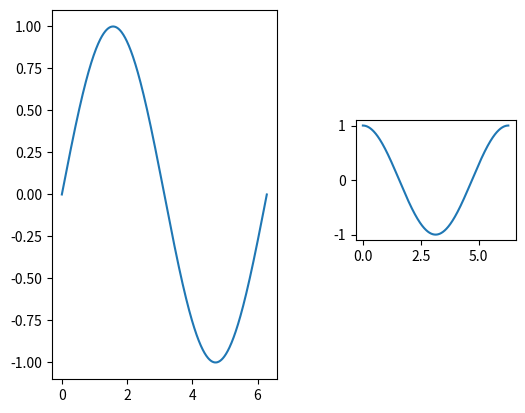

The script that saved this image:
'''
Animation动画
'''
import matplotlib.pyplot as plt
from matplotlib import animation
import numpy as np

fig = plt.figure()
ax1 = plt.subplot(1,2,1)
#fig, ax1 = plt.subplots()

x = np.linspace(0,2*np.pi,600)
line, = ax1.plot(x,np.sin(x))

left, bottom,width,height = 0.6,0.4,0.25,0.25
fig.add_axes([left, bottom,width,height])
line1, = plt.plot(x,np.cos(x))

def animat(i):
    line.set_ydata(np.sin(x+i/10))
    line1.set_ydata(np.cos(x+i/10))
    return line,line1,
def init():
    line.set_ydata(np.sin(x))
    line1.set_ydata(np.cos(x))
    return line,line1,

ani = animation.FuncAnimation(fig=fig,func=animat,frames=600,init_func=init,interval=100,blit=False)


plt.show()
